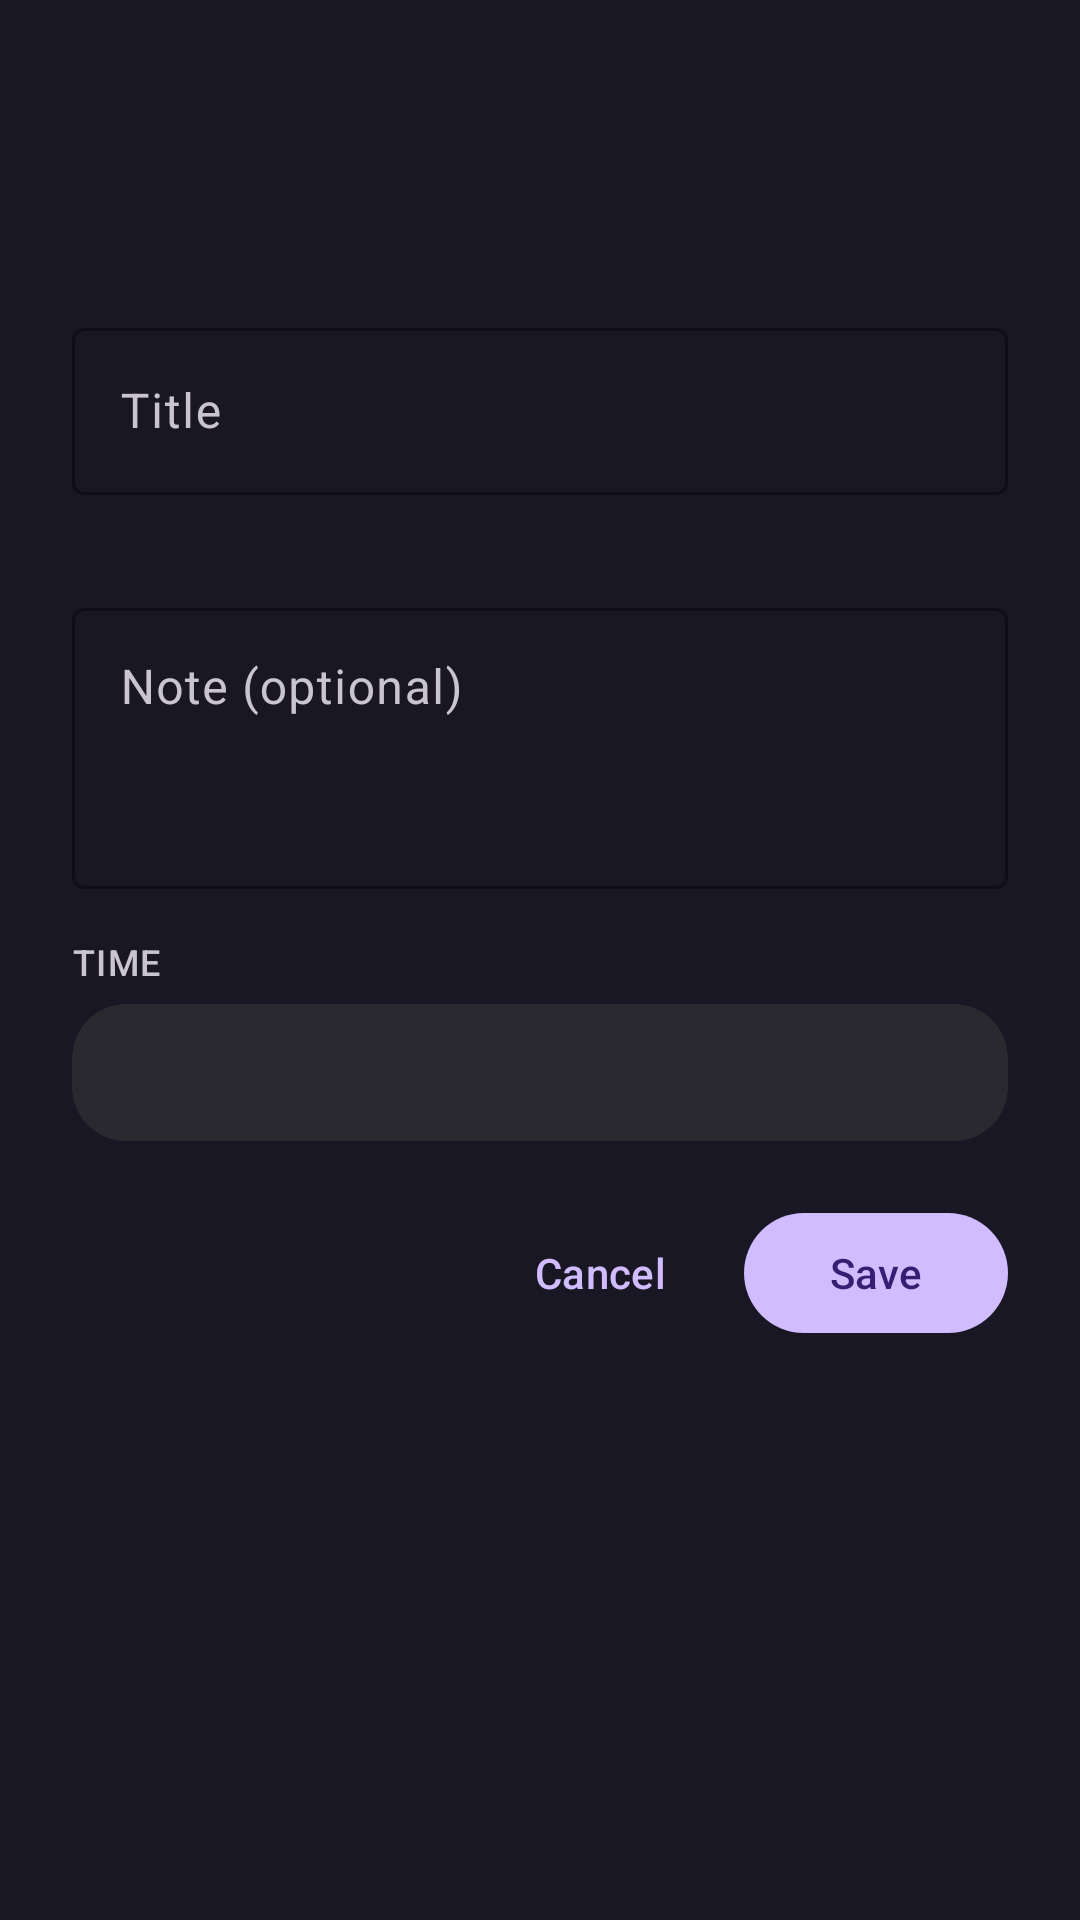

The Android layout XML behind this screen, and the referenced resources:
<!-- AndroidManifest.xml: application theme AppTheme -->
<!-- res/layout/sheet_event.xml -->
<?xml version="1.0" encoding="utf-8"?>
<androidx.core.widget.NestedScrollView xmlns:android="http://schemas.android.com/apk/res/android"
    xmlns:app="http://schemas.android.com/apk/res-auto"
    xmlns:tools="http://schemas.android.com/tools"
    android:id="@+id/event_sheet"
    android:layout_width="match_parent"
    android:layout_height="wrap_content"
    android:overScrollMode="never"
    android:scrollbars="none">

    <LinearLayout
        android:layout_width="match_parent"
        android:layout_height="wrap_content"
        android:orientation="vertical"
        android:paddingStart="24dp"
        android:paddingTop="8dp"
        android:paddingEnd="24dp"
        android:paddingBottom="28dp">

        <com.google.android.material.textview.MaterialTextView
            android:id="@+id/event_overline"
            android:layout_width="wrap_content"
            android:layout_height="wrap_content"
            android:textAppearance="@style/TextAppearance.Npltz.Overline"
            tools:text="NEW EVENT" />

        <com.google.android.material.textview.MaterialTextView
            android:id="@+id/event_title"
            android:layout_width="match_parent"
            android:layout_height="wrap_content"
            android:layout_marginTop="6dp"
            android:textAppearance="@style/TextAppearance.Npltz.SheetTitle"
            tools:text="Add an event" />

        <com.google.android.material.textview.MaterialTextView
            android:id="@+id/event_subtitle"
            android:layout_width="match_parent"
            android:layout_height="wrap_content"
            android:layout_marginTop="4dp"
            android:textAppearance="@style/TextAppearance.Npltz.SheetSubtitle"
            tools:text="Kartik 28, 2083 · November 14, 2026" />

        <com.google.android.material.textfield.TextInputLayout
            android:id="@+id/event_title_input"
            style="@style/Widget.Material3.TextInputLayout.OutlinedBox"
            android:layout_width="match_parent"
            android:layout_height="wrap_content"
            android:layout_marginTop="20dp"
            android:hint="@string/title_hint"
            app:boxBackgroundMode="outline"
            app:boxStrokeColor="?attr/colorPrimary"
            app:errorEnabled="true">

            <com.google.android.material.textfield.TextInputEditText
                android:id="@+id/event_title_edit"
                android:layout_width="match_parent"
                android:layout_height="wrap_content"
                android:imeOptions="actionNext"
                android:inputType="textCapSentences"
                android:maxLength="120"
                android:maxLines="1"
                android:singleLine="true" />
        </com.google.android.material.textfield.TextInputLayout>

        <com.google.android.material.textfield.TextInputLayout
            android:id="@+id/event_note_input"
            style="@style/Widget.Material3.TextInputLayout.OutlinedBox"
            android:layout_width="match_parent"
            android:layout_height="wrap_content"
            android:layout_marginTop="12dp"
            android:hint="@string/note_hint"
            app:boxBackgroundMode="outline"
            app:boxStrokeColor="?attr/colorPrimary">

            <com.google.android.material.textfield.TextInputEditText
                android:id="@+id/event_note_edit"
                android:layout_width="match_parent"
                android:layout_height="wrap_content"
                android:gravity="top|start"
                android:imeOptions="actionDone"
                android:inputType="textCapSentences|textMultiLine"
                android:maxLength="2000"
                android:maxLines="5"
                android:minLines="3" />
        </com.google.android.material.textfield.TextInputLayout>

        <com.google.android.material.textview.MaterialTextView
            android:id="@+id/event_time_label"
            android:layout_width="wrap_content"
            android:layout_height="wrap_content"
            android:layout_marginTop="16dp"
            android:text="@string/time"
            android:textAppearance="@style/TextAppearance.Material3.LabelMedium"
            android:textColor="?attr/colorOnSurfaceVariant" />

        <com.google.android.material.card.MaterialCardView
            android:id="@+id/event_time_row"
            style="@style/Widget.Npltz.Card.Row"
            android:layout_width="match_parent"
            android:layout_height="wrap_content"
            android:layout_marginTop="6dp">

            <LinearLayout
                android:layout_width="match_parent"
                android:layout_height="wrap_content"
                android:gravity="center_vertical"
                android:orientation="horizontal"
                android:paddingStart="14dp"
                android:paddingTop="12dp"
                android:paddingEnd="12dp"
                android:paddingBottom="12dp">

                <ImageView
                    android:layout_width="20dp"
                    android:layout_height="20dp"
                    android:contentDescription="@null"
                    android:src="@drawable/ic_clock"
                    app:tint="?attr/colorPrimary" />

                <com.google.android.material.textview.MaterialTextView
                    android:id="@+id/event_time_value"
                    android:layout_width="0dp"
                    android:layout_height="wrap_content"
                    android:layout_marginStart="10dp"
                    android:layout_weight="1"
                    android:fontFeatureSettings="tnum"
                    android:textAppearance="?attr/textAppearanceBodyLarge"
                    android:textColor="?attr/colorOnSurface"
                    tools:text="9:00 AM" />

                <ImageView
                    android:layout_width="18dp"
                    android:layout_height="18dp"
                    android:contentDescription="@null"
                    android:src="@drawable/ic_chevron_right"
                    app:tint="?attr/colorOnSurfaceVariant" />
            </LinearLayout>
        </com.google.android.material.card.MaterialCardView>

        <LinearLayout
            android:layout_width="match_parent"
            android:layout_height="wrap_content"
            android:layout_marginTop="20dp"
            android:gravity="end"
            android:orientation="horizontal">

            <com.google.android.material.button.MaterialButton
                android:id="@+id/event_delete"
                style="@style/Widget.Material3.Button.TextButton"
                android:layout_width="wrap_content"
                android:layout_height="wrap_content"
                android:layout_marginEnd="4dp"
                android:text="@string/delete"
                android:textColor="?attr/colorError"
                android:visibility="gone"
                tools:visibility="visible" />

            <com.google.android.material.button.MaterialButton
                android:id="@+id/event_cancel"
                style="@style/Widget.Material3.Button.TextButton"
                android:layout_width="wrap_content"
                android:layout_height="wrap_content"
                android:layout_marginEnd="4dp"
                android:text="@string/cancel" />

            <com.google.android.material.button.MaterialButton
                android:id="@+id/event_save"
                android:layout_width="wrap_content"
                android:layout_height="wrap_content"
                android:text="@string/save" />
        </LinearLayout>
    </LinearLayout>
</androidx.core.widget.NestedScrollView>
<!-- resources referenced by this layout -->
<resources>
  <string name="cancel">Cancel</string>
  <string name="delete">Delete</string>
  <string name="note_hint">Note (optional)</string>
  <string name="save">Save</string>
  <string name="time">TIME</string>
  <string name="title_hint">Title</string>
  <style name="TextAppearance.Npltz.Overline" parent="TextAppearance.Material3.LabelSmall">
          <item name="android:letterSpacing">0.08</item>
          <item name="android:textColor">?attr/colorPrimary</item>
          <item name="android:textSize">11sp</item>
          <item name="textAllCaps">false</item>
      </style>
  <style name="TextAppearance.Npltz.SheetSubtitle" parent="TextAppearance.Material3.BodyMedium">
          <item name="android:textColor">?attr/colorOnSurfaceVariant</item>
      </style>
  <style name="TextAppearance.Npltz.SheetTitle" parent="TextAppearance.Material3.HeadlineSmall">
          <item name="android:textColor">?attr/colorOnSurface</item>
      </style>
  <style name="Widget.Npltz.Card.Row" parent="Widget.Material3.CardView.Filled">
          <item name="cardBackgroundColor">?attr/colorSurfaceContainerHigh</item>
          <item name="cardCornerRadius">18dp</item>
          <item name="cardElevation">0dp</item>
          <item name="strokeWidth">0dp</item>
          <item name="android:clickable">true</item>
          <item name="android:focusable">true</item>
      </style>
  <style name="AppTheme" parent="AppThemeBase" />
  <!-- drawable splash_background (drawable) -->
  <?xml version="1.0" encoding="utf-8"?>
  <layer-list xmlns:android="http://schemas.android.com/apk/res/android">
      <item android:drawable="@color/splash_bg" />
      <item
          android:width="128dp"
          android:height="128dp"
          android:gravity="center"
          android:drawable="@drawable/ic_splash_logo" />
  </layer-list>
  <style name="ThemeOverlay.Npltz.BottomSheetDialog" parent="ThemeOverlay.Material3.BottomSheetDialog">
          <item name="bottomSheetStyle">@style/Widget.Npltz.BottomSheet.Modal</item>
      </style>
  <style name="ThemeOverlay.Npltz.AlertDialog" parent="ThemeOverlay.Material3.MaterialAlertDialog">
          <item name="shapeAppearanceOverlay">@style/ShapeAppearance.Npltz.AlertDialog</item>
      </style>
  <color name="splash_bg">#FF191724</color>
  <!-- drawable ic_splash_logo (drawable) -->
  <?xml version="1.0" encoding="utf-8"?>
  <layer-list xmlns:android="http://schemas.android.com/apk/res/android">
      <item>
          <shape android:shape="rectangle">
              <corners android:radius="28dp" />
              <gradient
                  android:angle="315"
                  android:startColor="#FF7A4DFF"
                  android:centerColor="#FF472494"
                  android:endColor="#FF1A0F38" />
          </shape>
      </item>
      <item android:drawable="@drawable/ic_launcher_foreground" />
  </layer-list>
  <style name="Widget.Npltz.BottomSheet.Modal" parent="Widget.Material3.BottomSheet.Modal">
          <item name="backgroundTint">?attr/colorSurfaceContainerLow</item>
          <item name="shapeAppearance">@style/ShapeAppearance.Npltz.BottomSheet</item>
          <item name="android:paddingTop">8dp</item>
      </style>
  <style name="ShapeAppearance.Npltz.AlertDialog" parent="ShapeAppearance.Material3.LargeComponent">
          <item name="cornerSize">28dp</item>
      </style>
  <style name="ShapeAppearance.Npltz.BottomSheet" parent="ShapeAppearance.Material3.LargeComponent">
          <item name="cornerFamily">rounded</item>
          <item name="cornerSizeTopLeft">28dp</item>
          <item name="cornerSizeTopRight">28dp</item>
          <item name="cornerSizeBottomLeft">0dp</item>
          <item name="cornerSizeBottomRight">0dp</item>
      </style>
</resources>
